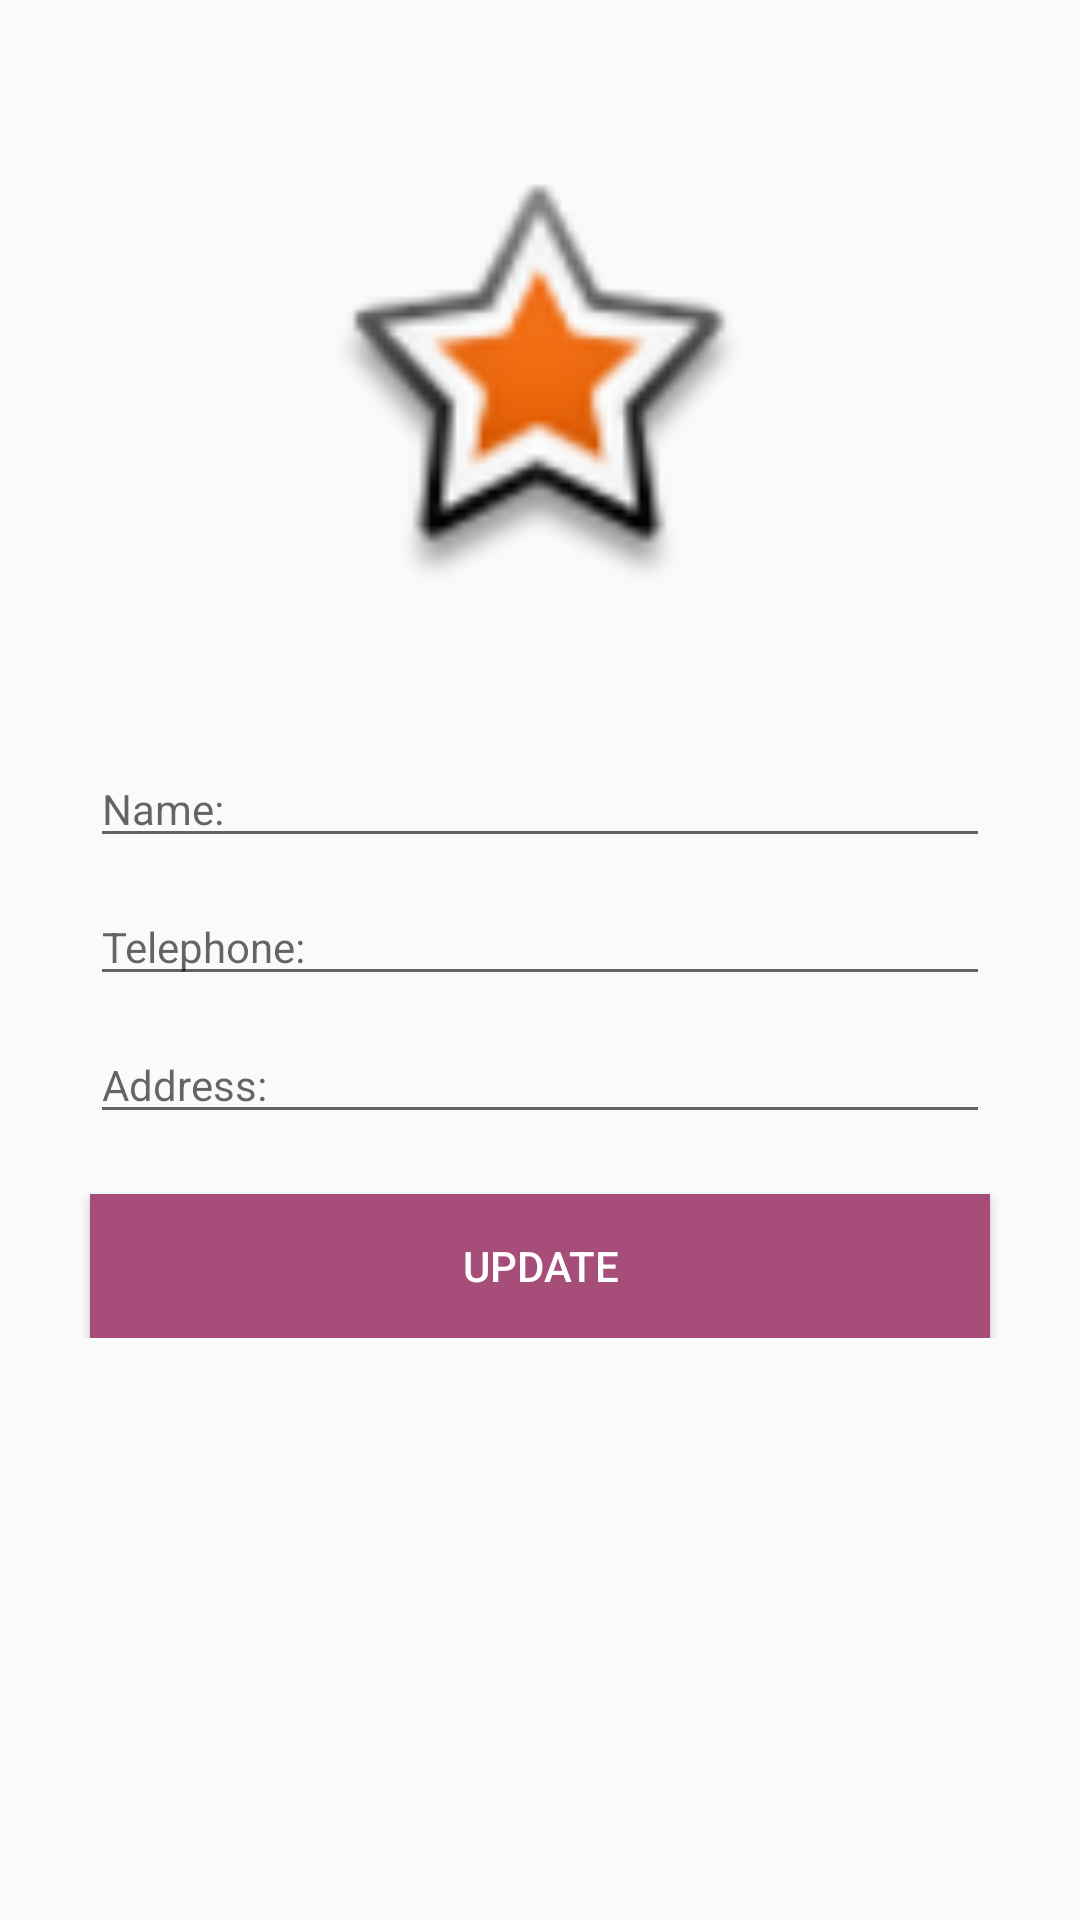

This screen was rendered from an Android layout file. Write that file and the resources it references.
<!-- AndroidManifest.xml: application theme AppTheme -->
<!-- res/layout/activity_edit_profile_owner.xml -->
<?xml version="1.0" encoding="utf-8"?>
<RelativeLayout xmlns:android="http://schemas.android.com/apk/res/android"
    xmlns:app="http://schemas.android.com/apk/res-auto"
    xmlns:tools="http://schemas.android.com/tools"
    android:layout_width="match_parent"
    android:layout_height="match_parent"
    tools:context=".EditProfileOwner">

    <ScrollView
        android:layout_width="match_parent"
        android:layout_height="match_parent">

        <RelativeLayout
            android:layout_width="match_parent"
            android:layout_height="wrap_content" >

            <ImageView
                android:id="@+id/New_User_Icon"
                android:layout_width="147dp"
                android:layout_height="140dp"
                android:layout_centerHorizontal="true"
                android:layout_marginTop="60dp"
                app:srcCompat="@android:drawable/star_big_on" />

            <EditText
                android:id="@+id/txtOwnerName"
                android:layout_width="match_parent"
                android:layout_height="wrap_content"
                android:layout_below="@id/New_User_Icon"
                android:layout_marginLeft="30dp"
                android:layout_marginTop="50dp"
                android:layout_marginRight="30dp"
                android:ems="10"
                android:hint="@string/nametxt"
                android:inputType="textPersonName"
                android:textSize="14sp" />

            <EditText
                android:id="@+id/txtOwnerTelephone"
                android:layout_width="match_parent"
                android:layout_height="wrap_content"
                android:layout_below="@id/txtOwnerName"
                android:layout_marginLeft="30dp"
                android:layout_marginTop="10dp"
                android:layout_marginRight="30dp"
                android:ems="10"
                android:hint="@string/telehonetxt"
                android:inputType="textPersonName"
                android:textSize="14sp" />

            <EditText
                android:id="@+id/txtOwnerAddress"
                android:layout_width="match_parent"
                android:layout_height="wrap_content"
                android:layout_below="@id/txtOwnerTelephone"
                android:layout_marginLeft="30dp"
                android:layout_marginTop="10dp"
                android:layout_marginRight="30dp"
                android:ems="10"
                android:hint="@string/addresstxt"
                android:inputType="textEmailAddress"
                android:textSize="14sp" />

            <Button
                android:id="@+id/btnOwnerUpdate"
                android:layout_width="match_parent"
                android:layout_height="wrap_content"
                android:layout_below="@id/txtOwnerAddress"
                android:layout_marginLeft="30dp"
                android:layout_marginTop="20dp"
                android:layout_marginRight="30dp"
                android:background="@color/ButtonColour1"
                android:text="@string/update_button"
                android:textColor="@android:color/white" />

        </RelativeLayout>
    </ScrollView>

</RelativeLayout>
<!-- resources referenced by this layout -->
<resources>
  <color name="ButtonColour1">#a64d79</color>
  <string name="addresstxt">Address:</string>
  <string name="nametxt">Name:</string>
  <string name="telehonetxt">Telephone:</string>
  <string name="update_button">Update</string>
  
      //customer menu
  <style name="AppTheme" parent="Theme.AppCompat.Light.NoActionBar">
          
          <item name="colorPrimary">@color/colorPrimary</item>
          <item name="colorPrimaryDark">@color/colorPrimaryDark</item>
          <item name="colorAccent">@color/colorAccent</item>
      </style>
  <color name="colorPrimary">#6200EE</color>
  <color name="colorPrimaryDark">#3700B3</color>
  <color name="colorAccent">#03DAC5</color>
</resources>
